Run: headless pygame with SDL's dummy video driver; simulated clock (each Clock.tick advances the game by its frame time, no real sleeping); random seed 0; keys injected as events and as key.get_pressed() state; no mouse input.
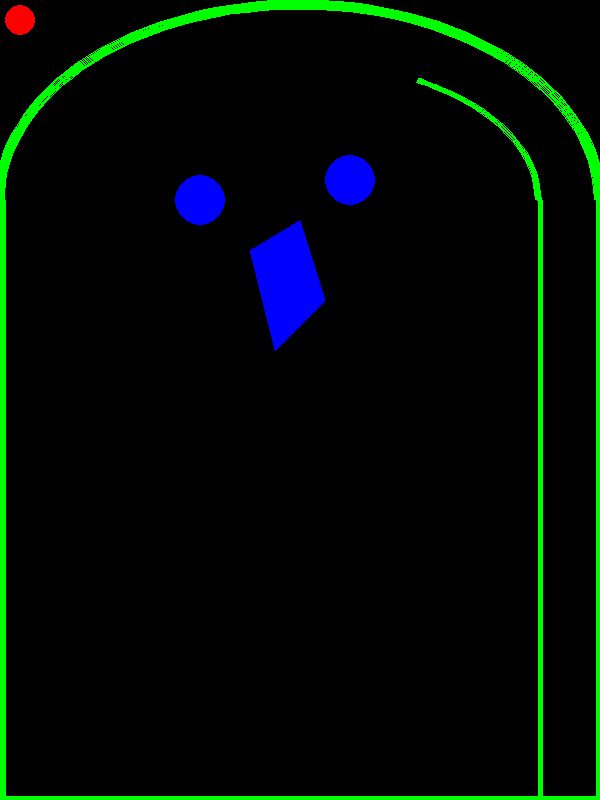
Frame 1 of 4 · flips 1–60 · no input
Frame 2 of 4 · flips 61–180 · tapped SPACE, RETURN · held RIGHT (→), D · screen unchanged from frame 1, image omitted
Frame 3 of 4 · flips 181–300 · held DOWN (↓), S · screen unchanged from frame 2, image omitted
Frame 4 of 4 · flips 301–420 · held LEFT (←), A, UP (↑), W · screen unchanged from frame 3, image omitted

The pygame program that drew these frames:

import pygame
import math

# Initialize Pygame
pygame.init()

# Constants
W, H = 600, 800 # Width and Height of Screen
wall_thickness1 = 10
wall_thickness2 = 5
g = 0.8


# Create the screen
screen = pygame.display.set_mode((W, H))
pygame.display.set_caption("Pinball Game")

# Create Background
def bkg():
    right=pygame.draw.line(screen,'green', (W, H), (W, 200), wall_thickness1) #line right
    top= pygame.draw.arc(screen, 'green', (0-(wall_thickness1/2), 0, W+(wall_thickness1), 400), 0, math.pi, wall_thickness1) # arc top
    left  =pygame.draw.line(screen,'green', (0, H), (0, 200), wall_thickness1) #line left
    bottom  =pygame.draw.line(screen,'green', (0, H), (W, H), wall_thickness1) #line bottom

def inner_bkg():
    right=pygame.draw.line(screen,'green', (W-60, H), (W-60, 200), wall_thickness2) #line right
    top= pygame.draw.arc(screen, 'green', (60-(wall_thickness2/2), 60, 480+wall_thickness2, 280), 0, math.pi/3, wall_thickness2) # arc top_right

def circlerect():
    top_left = pygame.draw.circle(screen, 'blue', (200, 200), 25) #circle top left
    top_right = pygame.draw.circle(screen, 'blue', (350, 180), 25) # circle top right
    middle = pygame.draw.polygon(screen, 'blue', [(250, 250), (300,220),(325,300),(275,350)]) # polygon

def ball():
    first_ball = pygame.draw.circle(screen, 'red', (20, 20), 15) #ball
    

# Game loop
clock = pygame.time.Clock()

while True:
    for event in pygame.event.get():
        if event.type == pygame.QUIT:
            pygame.quit()
    # Update the display
    bkg()
    inner_bkg()
    circlerect()
    ball()
    pygame.display.flip()

    # Cap the frame rate
    clock.tick(60)
